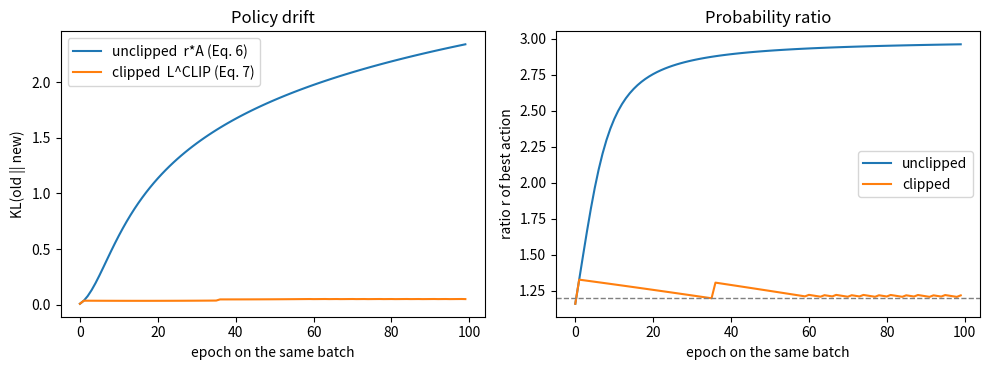

This chart was generated by the following Python code:
"""Omang - Slides 1-2 (objective and motivation).

Toy illustration of the problem PPO addresses (Schulman et al., 2017, Sec. 1, 2.1, 3):
reusing ONE batch of data for many gradient steps. We compare
  - unclipped surrogate  L^CPI = r * A            (Eq. 6)
  - clipped surrogate    L^CLIP                    (Eq. 7)
on a tiny 3-action softmax policy with a fixed batch and fixed advantages.

This is an illustration of the paper's claim, NOT a reproduction of its experiments.
"""
import numpy as np
import matplotlib.pyplot as plt

EPS, K, LR, N = 0.2, 100, 0.5, 300
rng = np.random.default_rng(0)

old_logits = np.zeros(3)                       # old policy: uniform over 3 actions
def softmax(z):
    e = np.exp(z - z.max())
    return e / e.sum()
old_p = softmax(old_logits)

# One fixed batch collected with the OLD policy; advantage = true value + noise.
actions = rng.choice(3, size=N, p=old_p)
adv = np.array([1.0, 0.0, -1.0])[actions] + rng.normal(0, 0.3, size=N)
onehot = np.eye(3)[actions]


def run(clipped: bool):
    theta = old_logits.copy()
    kl_hist, ratio_hist = [], []
    for _ in range(K):                         # K epochs on the SAME batch
        p = softmax(theta)
        r = p[actions] / old_p[actions]
        raw = r * adv
        clip = np.clip(r, 1 - EPS, 1 + EPS) * adv
        active = (raw <= clip) if clipped else np.ones(N, bool)  # min() picks raw term
        grad = ((r * adv * active)[:, None] * (onehot - p)).mean(axis=0)
        theta += LR * grad                     # gradient ascent
        p = softmax(theta)
        kl_hist.append(float(np.sum(old_p * np.log(old_p / p))))
        ratio_hist.append(float(p[0] / old_p[0]))   # action 0 has the best advantage
    return kl_hist, ratio_hist


kl_u, r_u = run(clipped=False)
kl_c, r_c = run(clipped=True)
print(f"After {K} epochs on one batch (epsilon = {EPS}):")
print(f"  unclipped : KL(old||new) = {kl_u[-1]:.3f}, ratio of best action = {r_u[-1]:.2f}")
print(f"  clipped   : KL(old||new) = {kl_c[-1]:.3f}, ratio of best action = {r_c[-1]:.2f}")
assert kl_c[-1] < kl_u[-1], "clipping should keep the policy closer to the old one"
print("Check passed: clipping keeps the new policy closer to the old policy.")

fig, ax = plt.subplots(1, 2, figsize=(10, 3.8))
ax[0].plot(kl_u, label="unclipped  r*A (Eq. 6)")
ax[0].plot(kl_c, label="clipped  L^CLIP (Eq. 7)")
ax[0].set_xlabel("epoch on the same batch"); ax[0].set_ylabel("KL(old || new)")
ax[0].set_title("Policy drift"); ax[0].legend()
ax[1].plot(r_u, label="unclipped"); ax[1].plot(r_c, label="clipped")
ax[1].axhline(1 + EPS, ls="--", lw=1, color="grey")
ax[1].set_xlabel("epoch on the same batch"); ax[1].set_ylabel("ratio r of best action")
ax[1].set_title("Probability ratio"); ax[1].legend()
plt.tight_layout(); plt.savefig("omang_motivation_demo.png", dpi=160)
print("Saved omang_motivation_demo.png")
